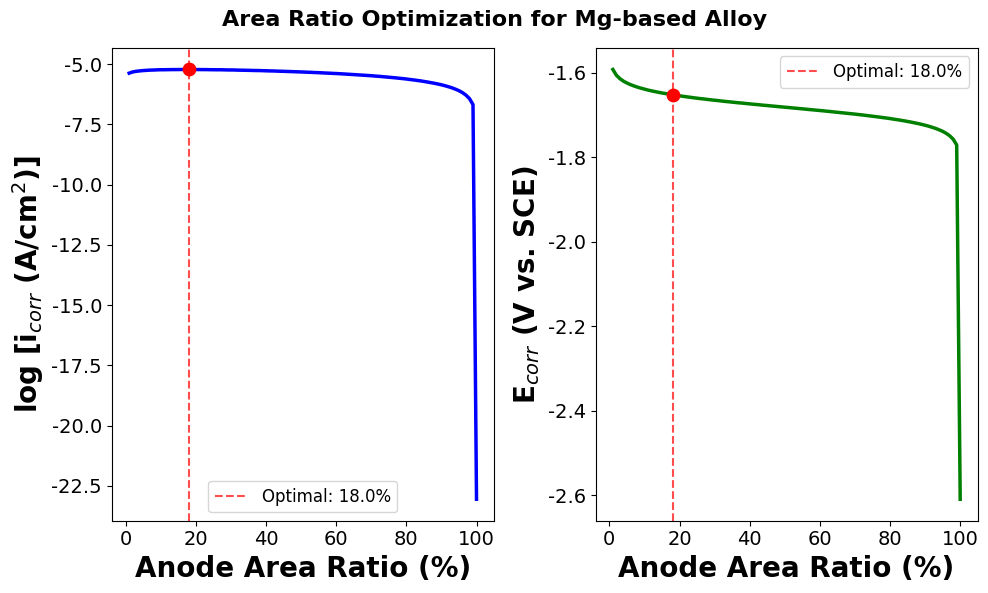

This chart was generated by the following Python code:
"""
Anode/cathode area-ratio analysis.

This module studies how the corrosion current and potential of a galvanic
couple depend on the anodically active area fraction, which is a key
geometric descriptor for Mg-based alloys.
"""

from __future__ import annotations

from dataclasses import dataclass
from typing import List, Optional, Tuple

import matplotlib.font_manager as fm
import matplotlib.pyplot as plt
import numpy as np
from tqdm import tqdm


@dataclass
class AreaRatioParameters:
    """Electrochemical parameters used in the area-ratio analysis.

    Attributes
    ----------
    anode_exchange_current : float
        Exchange current density of the anodic reaction (A/cm^2).
    anode_equilibrium_potential : float
        Equilibrium potential of the anodic reaction (V vs SHE).
    cathode_exchange_currents : List[float]
        Exchange current densities of the cathodic reactions; the first
        entry is the hydrogen-evolution cathode on the matrix, the optional
        second entry is a second-phase cathode.
    cathode_equilibrium_potential : float
        Equilibrium potential of the cathodic reactions (V vs SHE).
    area_fractions : List[float]
        Total area fractions ``[matrix, second_phase]`` (sum = 1).
    anode_alpha : float
        Transfer coefficient of the anodic reaction.
    cathode_alpha : float
        Transfer coefficient of the hydrogen-evolution cathode.
    second_phase_alpha : float
        Transfer coefficient of the second-phase cathode.
    """

    anode_exchange_current: float
    anode_equilibrium_potential: float
    cathode_exchange_currents: List[float]
    cathode_equilibrium_potential: float
    area_fractions: List[float]
    anode_alpha: float = 0.55
    cathode_alpha: float = 0.77
    second_phase_alpha: float = 0.5


class AreaRatioAnalyzer:
    """Analyze the effect of the anode area ratio on corrosion kinetics.

    Parameters
    ----------
    reference_electrode : str
        Reference-electrode scale, ``"SCE"`` or ``"SHE"``.
    temperature : float
        Temperature in Kelvin.
    """

    def __init__(self, reference_electrode: str = "SCE", temperature: float = 300.0):
        self.reference_electrode = reference_electrode.upper()
        self.temperature = temperature
        self.F = 96485  # Faraday constant (C/mol)
        self.R = 8.314  # gas constant (J/(mol K))
        self._setup_fonts()

    def _setup_fonts(self) -> None:
        """Configure publication-style fonts."""
        self.label_font = {"family": "Times New Roman", "weight": "bold", "size": 20}
        self.ticks_font = fm.FontProperties(family="Times New Roman", size=14)

    def _convert_potential(self, potential: float) -> float:
        """Convert a potential from the SHE scale to the reference electrode."""
        if self.reference_electrode == "SCE":
            return potential - 0.241  # SHE to SCE
        if self.reference_electrode == "SHE":
            return potential
        raise ValueError("reference_electrode must be 'SCE' or 'SHE'")

    # ------------------------------------------------------------------ #
    # Butler-Volmer kinetics (same empirical form as curve_plot.py)
    # ------------------------------------------------------------------ #
    def _butler_volmer_anode(self, potential: np.ndarray, params: AreaRatioParameters,
                             anode_area_ratio: float) -> np.ndarray:
        """Anodic Butler-Volmer current density.

        Original Mg manuscript form: n = 2 with an anodic exponent
        ``alpha_a * n`` and no prefactor.
        """
        n = 2  # number of transferred electrons
        alpha_a = params.anode_alpha
        E_eq = self._convert_potential(params.anode_equilibrium_potential)

        current = (
            params.area_fractions[0]
            * anode_area_ratio
            * params.anode_exchange_current
            * (
                np.exp(alpha_a * n * self.F * (potential - E_eq) / (self.R * self.temperature))
                - np.exp(-(1 - alpha_a) * n * self.F * (potential - E_eq) / (self.R * self.temperature))
            )
        )
        return current

    def _butler_volmer_cathode(self, potential: np.ndarray, params: AreaRatioParameters,
                               exchange_current: float, alpha: float, area_ratio: float) -> np.ndarray:
        """Cathodic Butler-Volmer current density.

        One-electron HER in the original Mg manuscript form (no prefactor).
        """
        n = 1  # number of transferred electrons
        E_eq = self._convert_potential(params.cathode_equilibrium_potential)

        current = (
            area_ratio
            * exchange_current
            * (
                np.exp(alpha * n * self.F * (potential - E_eq) / (self.R * self.temperature))
                - np.exp(-(1 - alpha) * n * self.F * (potential - E_eq) / (self.R * self.temperature))
            )
        )
        return current

    def _find_corrosion_point(self, potential_range: np.ndarray, anode_current: np.ndarray,
                              cathode_current: np.ndarray, params: AreaRatioParameters,
                              anode_area_ratio: float) -> Tuple[float, float]:
        """Locate the corrosion potential and current for a given area ratio."""
        total_current = anode_current + cathode_current
        min_idx = np.argmin(np.abs(total_current))

        delta = abs(total_current)[min_idx]
        E_corr_ret = potential_range[min_idx]
        I_corr_ret = anode_current[min_idx]

        # Refine the corrosion point on a dense potential grid.
        for E_corr in np.linspace(params.anode_equilibrium_potential,
                                  params.cathode_equilibrium_potential, 10000):
            delta_new = self._butler_volmer_anode(np.array([E_corr]), params, anode_area_ratio)[0]

            # Hydrogen-evolution cathode on the matrix.
            delta_new += self._butler_volmer_cathode(
                np.array([E_corr]), params,
                params.cathode_exchange_currents[0], params.cathode_alpha,
                params.area_fractions[0] * (1 - anode_area_ratio)
            )[0]

            # Second-phase cathode, when present.
            if len(params.cathode_exchange_currents) > 1:
                delta_new += self._butler_volmer_cathode(
                    np.array([E_corr]), params,
                    params.cathode_exchange_currents[1], params.second_phase_alpha,
                    params.area_fractions[1]
                )[0]

            delta_new = abs(delta_new)
            if delta_new < delta:
                delta = delta_new
                E_corr_ret = E_corr
                I_corr_ret = self._butler_volmer_anode(np.array([E_corr]), params, anode_area_ratio)[0]

        return E_corr_ret, I_corr_ret

    def analyze_area_ratio(self, params: AreaRatioParameters,
                           anode_ratio_range: Tuple[float, float] = (0.01, 1.0),
                           n_ratios: int = 100,
                           potential_range: Tuple[float, float] = (-3.0, 0.0),
                           n_potentials: int = 500) -> Tuple[np.ndarray, np.ndarray, np.ndarray]:
        """
        Analyze the effect of the anode area ratio on the corrosion current.

        Parameters
        ----------
        params : AreaRatioParameters
            Electrochemical parameters.
        anode_ratio_range : tuple
            Anode area-ratio window [min, max].
        n_ratios : int
            Number of area-ratio points.
        potential_range : tuple
            Potential window (V).
        n_potentials : int
            Number of potential points.

        Returns
        -------
        anode_ratios : np.ndarray
            Anode area-ratio array.
        corrosion_currents : np.ndarray
            Corrosion current density array (A/cm^2).
        corrosion_potentials : np.ndarray
            Corrosion potential array (V).
        """
        anode_ratios = np.linspace(anode_ratio_range[0], anode_ratio_range[1], n_ratios)
        potential_array = np.linspace(potential_range[0], potential_range[1], n_potentials)

        corrosion_currents = []
        corrosion_potentials = []

        for ra in tqdm(anode_ratios, desc="Scanning anode area ratio"):
            anode_current = self._butler_volmer_anode(potential_array, params, ra)

            cathode_current = np.zeros_like(potential_array)

            # Hydrogen-evolution cathode on the matrix.
            cathode_current += self._butler_volmer_cathode(
                potential_array, params,
                params.cathode_exchange_currents[0], params.cathode_alpha,
                params.area_fractions[0] * (1 - ra)
            )

            # Second-phase cathode, when present.
            if len(params.cathode_exchange_currents) > 1:
                cathode_current += self._butler_volmer_cathode(
                    potential_array, params,
                    params.cathode_exchange_currents[1], params.second_phase_alpha,
                    params.area_fractions[1]
                )

            E_corr, I_corr = self._find_corrosion_point(
                potential_array, anode_current, cathode_current, params, ra
            )

            corrosion_potentials.append(E_corr)
            corrosion_currents.append(abs(I_corr))

        return anode_ratios, np.array(corrosion_currents), np.array(corrosion_potentials)

    def find_optimal_area_ratio(self, anode_ratios: np.ndarray,
                                corrosion_currents: np.ndarray) -> Tuple[float, float]:
        """
        Find the anode area ratio that maximizes the corrosion current.

        Returns
        -------
        optimal_ratio : float
            Optimal anode area ratio.
        max_current : float
            Maximum corrosion current density (A/cm^2).
        """
        max_idx = np.argmax(corrosion_currents)
        return float(anode_ratios[max_idx]), float(corrosion_currents[max_idx])

    def plot_area_ratio_analysis(self, params: AreaRatioParameters,
                                 figsize: Tuple[float, float] = (10, 6),
                                 title: Optional[str] = None):
        """
        Plot the corrosion current and potential versus the anode area ratio.

        Returns
        -------
        fig : matplotlib.figure.Figure
            The created figure.
        optimal_ratio : float
            Optimal anode area ratio.
        max_current : float
            Maximum corrosion current density (A/cm^2).
        """
        anode_ratios, corrosion_currents, corrosion_potentials = self.analyze_area_ratio(params)
        optimal_ratio, max_current = self.find_optimal_area_ratio(anode_ratios, corrosion_currents)

        fig, (ax1, ax2) = plt.subplots(1, 2, figsize=figsize)

        ax1.plot(anode_ratios * 100, np.log10(corrosion_currents), "b-", linewidth=2.5)
        ax1.axvline(optimal_ratio * 100, color="red", linestyle="--", alpha=0.7,
                    label=f"Optimal: {optimal_ratio * 100:.1f}%")
        ax1.scatter(optimal_ratio * 100, np.log10(max_current), color="red", s=80, zorder=5)

        ax1.set_xlabel("Anode Area Ratio (%)", self.label_font)
        ax1.set_ylabel("log [i$_{corr}$ (A/cm$^2$)]", self.label_font)
        ax1.legend(prop={"family": "Times New Roman", "size": 12})

        ax2.plot(anode_ratios * 100, corrosion_potentials, "g-", linewidth=2.5)
        ax2.axvline(optimal_ratio * 100, color="red", linestyle="--", alpha=0.7,
                    label=f"Optimal: {optimal_ratio * 100:.1f}%")
        ax2.scatter(optimal_ratio * 100, corrosion_potentials[np.argmax(corrosion_currents)],
                    color="red", s=80, zorder=5)

        ax2.set_xlabel("Anode Area Ratio (%)", self.label_font)
        ax2.set_ylabel(f"E$_{{corr}}$ (V vs. {self.reference_electrode})", self.label_font)
        ax2.legend(prop={"family": "Times New Roman", "size": 12})

        for ax in [ax1, ax2]:
            ax.tick_params(axis="both", which="major", labelsize=12)
            for tick in ax.get_xticklabels():
                tick.set_fontproperties(self.ticks_font)
            for tick in ax.get_yticklabels():
                tick.set_fontproperties(self.ticks_font)

        if title:
            plt.suptitle(title, fontsize=16, fontfamily="Times New Roman", fontweight="bold")

        plt.tight_layout()

        print(f"\nOptimal anode area ratio: {optimal_ratio * 100:.2f}%")
        print(f"Maximum corrosion current: {max_current:.2e} A/cm^2")
        print(f"Corrosion potential at the optimal ratio: "
              f"{corrosion_potentials[np.argmax(corrosion_currents)]:.3f} V")

        return fig, optimal_ratio, max_current


# ---------------------------------------------------------------------- #
# Convenience wrappers
# ---------------------------------------------------------------------- #
def analyze_optimal_area_ratio(anode_exchange_current: float, anode_equilibrium_potential: float,
                               cathode_exchange_currents: List[float], cathode_equilibrium_potential: float,
                               area_fractions: List[float], **kwargs):
    """Quickly analyze the optimal anode area ratio for the given kinetics."""
    params = AreaRatioParameters(
        anode_exchange_current=anode_exchange_current,
        anode_equilibrium_potential=anode_equilibrium_potential,
        cathode_exchange_currents=cathode_exchange_currents,
        cathode_equilibrium_potential=cathode_equilibrium_potential,
        area_fractions=area_fractions,
    )

    analyzer = AreaRatioAnalyzer(**kwargs)
    return analyzer.plot_area_ratio_analysis(params)


def create_example_parameters() -> AreaRatioParameters:
    """Create example parameters for a pure-Mg system.

    The Mg dissolution anode uses i0 = 10^-22.2 A/cm^2 and alpha = 0.55,
    while the hydrogen-evolution cathode on the Mg matrix uses
    i0 = 10^-8.078 A/cm^2 (see the Mg-phase table in ``curve_plot.py``).
    """
    return AreaRatioParameters(
        anode_exchange_current=10 ** -22.2,
        anode_equilibrium_potential=-2.37,  # vs SHE
        cathode_exchange_currents=[10 ** -8.078243758202708],  # Mg HER cathode
        cathode_equilibrium_potential=-0.65,  # vs SHE (pH 11)
        area_fractions=[1, 0],  # [matrix area, second-phase area]
    )


if __name__ == "__main__":
    params = create_example_parameters()
    analyzer = AreaRatioAnalyzer(reference_electrode="SCE")
    fig, optimal_ratio, max_current = analyzer.plot_area_ratio_analysis(
        params,
        title="Area Ratio Optimization for Mg-based Alloy",
    )
    plt.show()
